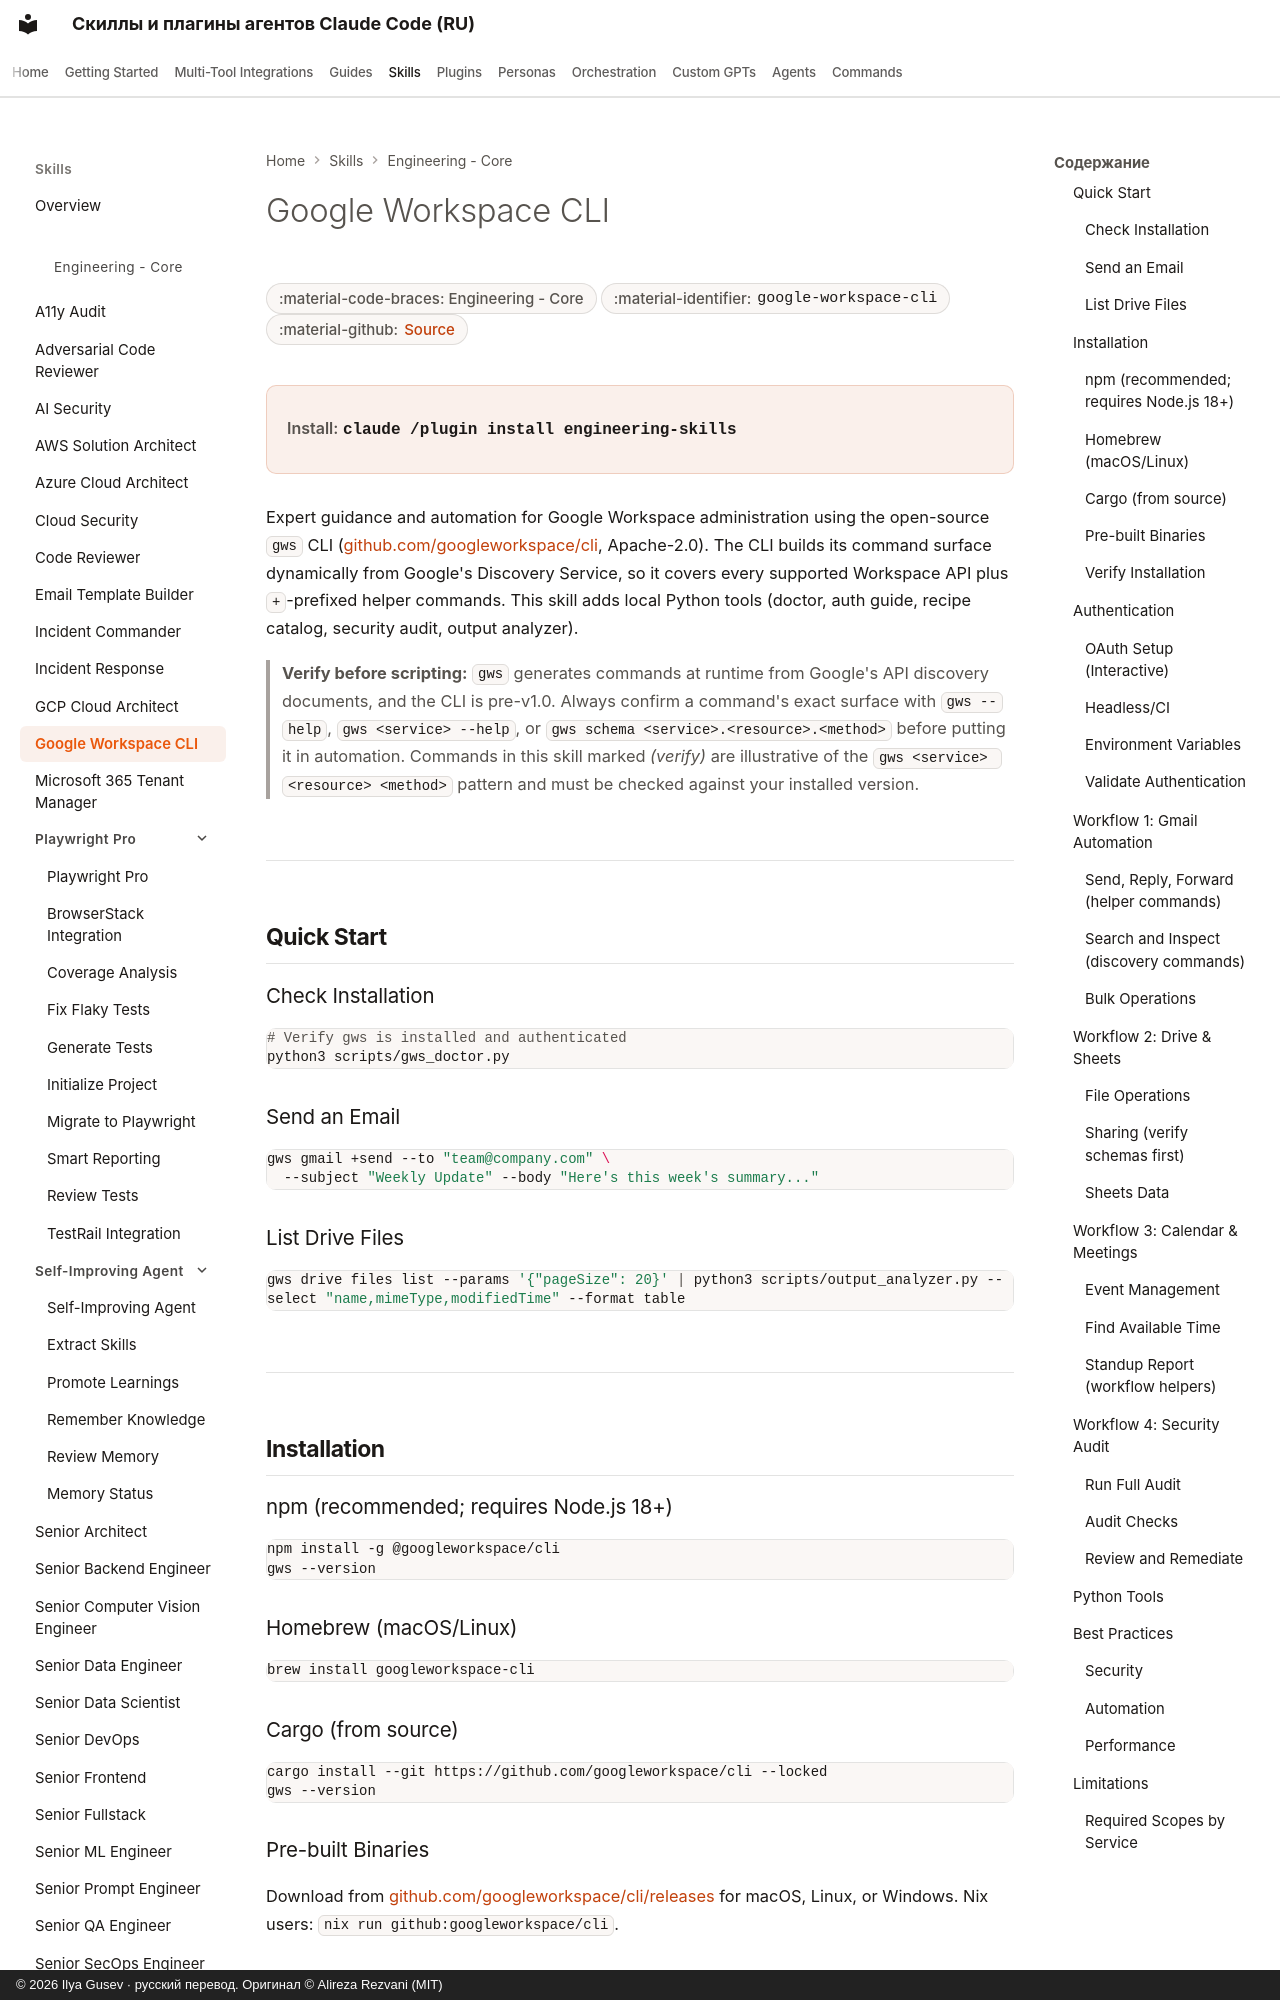

repository: imgusev/claude-skills-ru · page: skills/engineering-team/google-workspace-cli/index.html · generator: mkdocs · copyright: © 2026 Ilya Gusev · русский перевод. Оригинал © Alireza Rezvani (MIT)

---
title: "Google Workspace CLI — Agent Skill & Codex Plugin"
description: "Google Workspace administration via the gws CLI (github.com/googleworkspace/cli). Install, authenticate, and automate Gmail, Drive, Sheets, Calendar. Agent skill for Claude Code, Codex CLI, Gemini CLI, OpenClaw."
---
